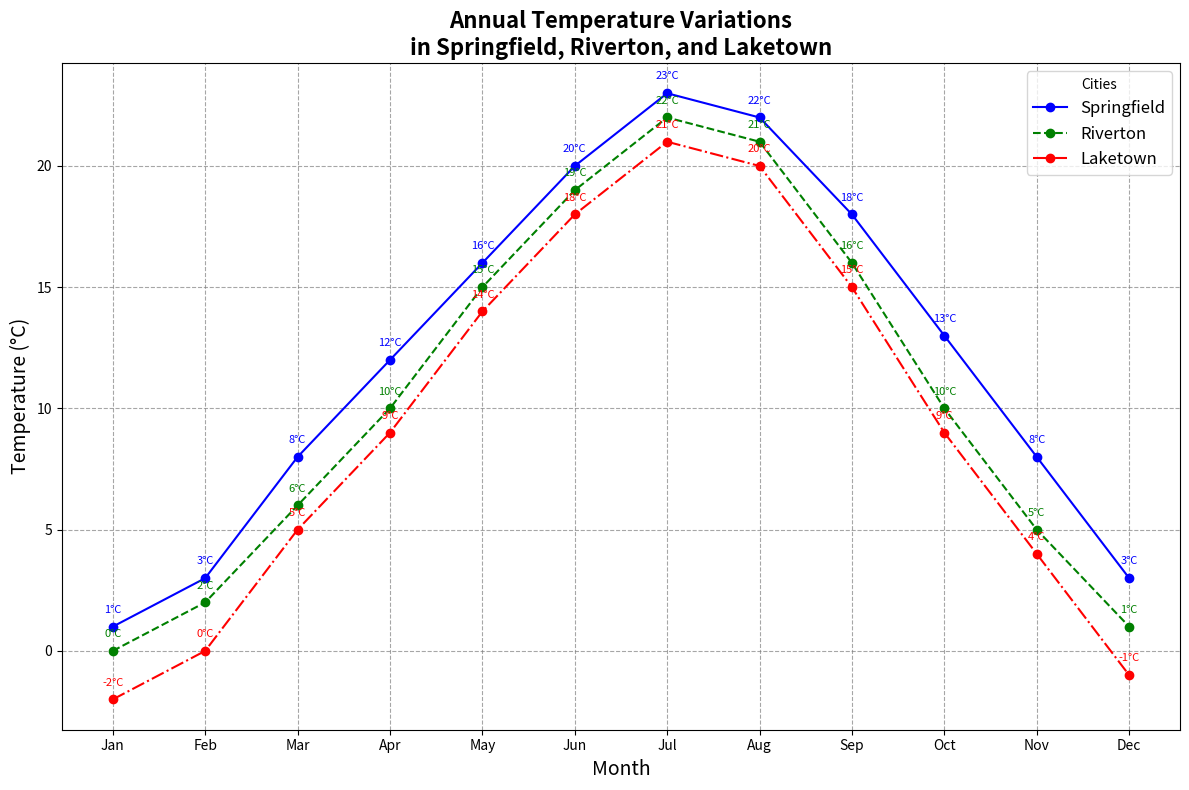

Recreate this plot in Python.
import matplotlib.pyplot as plt
import numpy as np

# Backstory: Study of Temperature Variation Over the Course of a Year in Three Different Cities
# Cities: Springfield, Riverton, and Laketown

# Time (in months)
months = np.array(['Jan', 'Feb', 'Mar', 'Apr', 'May', 'Jun', 'Jul', 'Aug', 'Sep', 'Oct', 'Nov', 'Dec'])

# Temperature data (in degrees Celsius)
springfield_temps = np.array([1, 3, 8, 12, 16, 20, 23, 22, 18, 13, 8, 3])
riverton_temps = np.array([0, 2, 6, 10, 15, 19, 22, 21, 16, 10, 5, 1])
laketown_temps = np.array([-2, 0, 5, 9, 14, 18, 21, 20, 15, 9, 4, -1])

# Create the plot
fig, ax = plt.subplots(figsize=(12, 8))

# Plot the temperature data
ax.plot(months, springfield_temps, marker='o', linestyle='-', color='b', label='Springfield')
ax.plot(months, riverton_temps, marker='o', linestyle='--', color='g', label='Riverton')
ax.plot(months, laketown_temps, marker='o', linestyle='-.', color='r', label='Laketown')

# Set titles and labels
ax.set_title('Annual Temperature Variations\nin Springfield, Riverton, and Laketown', fontsize=16, fontweight='bold')
ax.set_xlabel('Month', fontsize=14)
ax.set_ylabel('Temperature (°C)', fontsize=14)

# Add legend
ax.legend(title='Cities', fontsize=12)

# Add grid for better readability
ax.grid(True, linestyle='--', which='both', color='grey', alpha=0.7)

# Annotate specific points for better emphasis
for i in range(len(months)):
    ax.annotate(f"{springfield_temps[i]}°C", (months[i], springfield_temps[i]), textcoords="offset points", xytext=(0,10), ha='center', fontsize=8, color='blue')
    ax.annotate(f"{riverton_temps[i]}°C", (months[i], riverton_temps[i]), textcoords="offset points", xytext=(0,10), ha='center', fontsize=8, color='green')
    ax.annotate(f"{laketown_temps[i]}°C", (months[i], laketown_temps[i]), textcoords="offset points", xytext=(0,10), ha='center', fontsize=8, color='red')

# Adjust layout to prevent overlapping
plt.tight_layout()

# Show the plot
plt.show()
